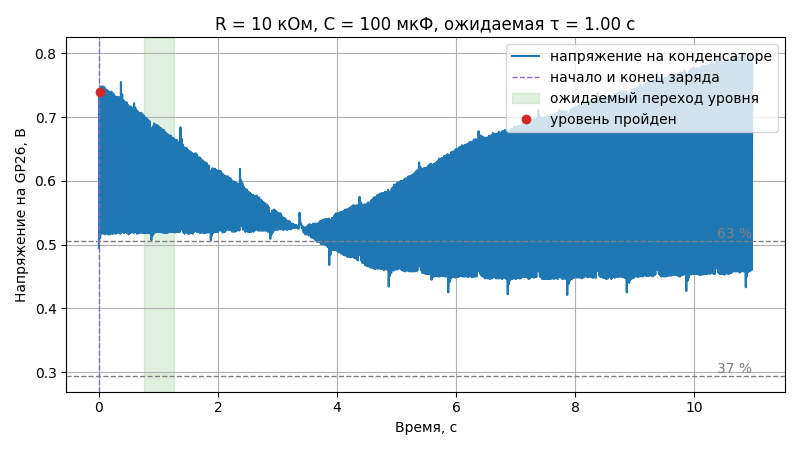

Source data for this figure (header and first rows):
time_s, voltage_v, temp_c
0.000000, 0.495, 37.9
0.009993, 0.739, 37.9
0.01999, 0.510, 37.9
0.02999, 0.748, 37.9
0.03999, 0.517, 37.9
0.05, 0.748, 37.9
0.05999, 0.518, 37.9
0.06999, 0.748, 37.9
0.07999, 0.517, 37.9
0.09, 0.747, 37.9
0.09999, 0.516, 37.9
0.11, 0.744, 37.9
0.12, 0.518, 38.4
0.13, 0.743, 37.9
0.14, 0.517, 37.9
0.15, 0.741, 37.9
0.16, 0.516, 37.9
0.17, 0.740, 37.9
0.18, 0.516, 37.9
0.19, 0.738, 37.9
0.2, 0.518, 37.9
0.21, 0.740, 37.9
0.22, 0.517, 37.9
0.23, 0.738, 37.9
0.24, 0.517, 37.9
0.25, 0.736, 37.9
0.26, 0.518, 37.9
0.27, 0.733, 37.9
0.28, 0.517, 37.9
0.29, 0.732, 37.9
0.3, 0.518, 37.9
0.31, 0.732, 37.9
0.32, 0.519, 37.9
0.33, 0.732, 37.9
0.34, 0.519, 37.9
0.35, 0.730, 37.9
0.36, 0.517, 37.9
0.37, 0.755, 37.9
0.38, 0.530, 37.9
0.39, 0.736, 37.9
0.4, 0.520, 37.9
0.41, 0.727, 37.9
0.42, 0.518, 37.9
0.43, 0.724, 37.9
0.44, 0.520, 37.9
0.45, 0.723, 37.9
0.46, 0.519, 37.9
0.47, 0.723, 37.9
0.48, 0.518, 37.9
0.49, 0.719, 37.9
0.5, 0.516, 37.9
0.51, 0.716, 37.9
0.52, 0.518, 37.9
0.53, 0.717, 37.9
0.54, 0.519, 37.9
0.55, 0.715, 37.9
0.56, 0.520, 37.9
0.57, 0.713, 37.9
0.58, 0.518, 37.9
0.59, 0.722, 37.9
... 1,039 more rows
